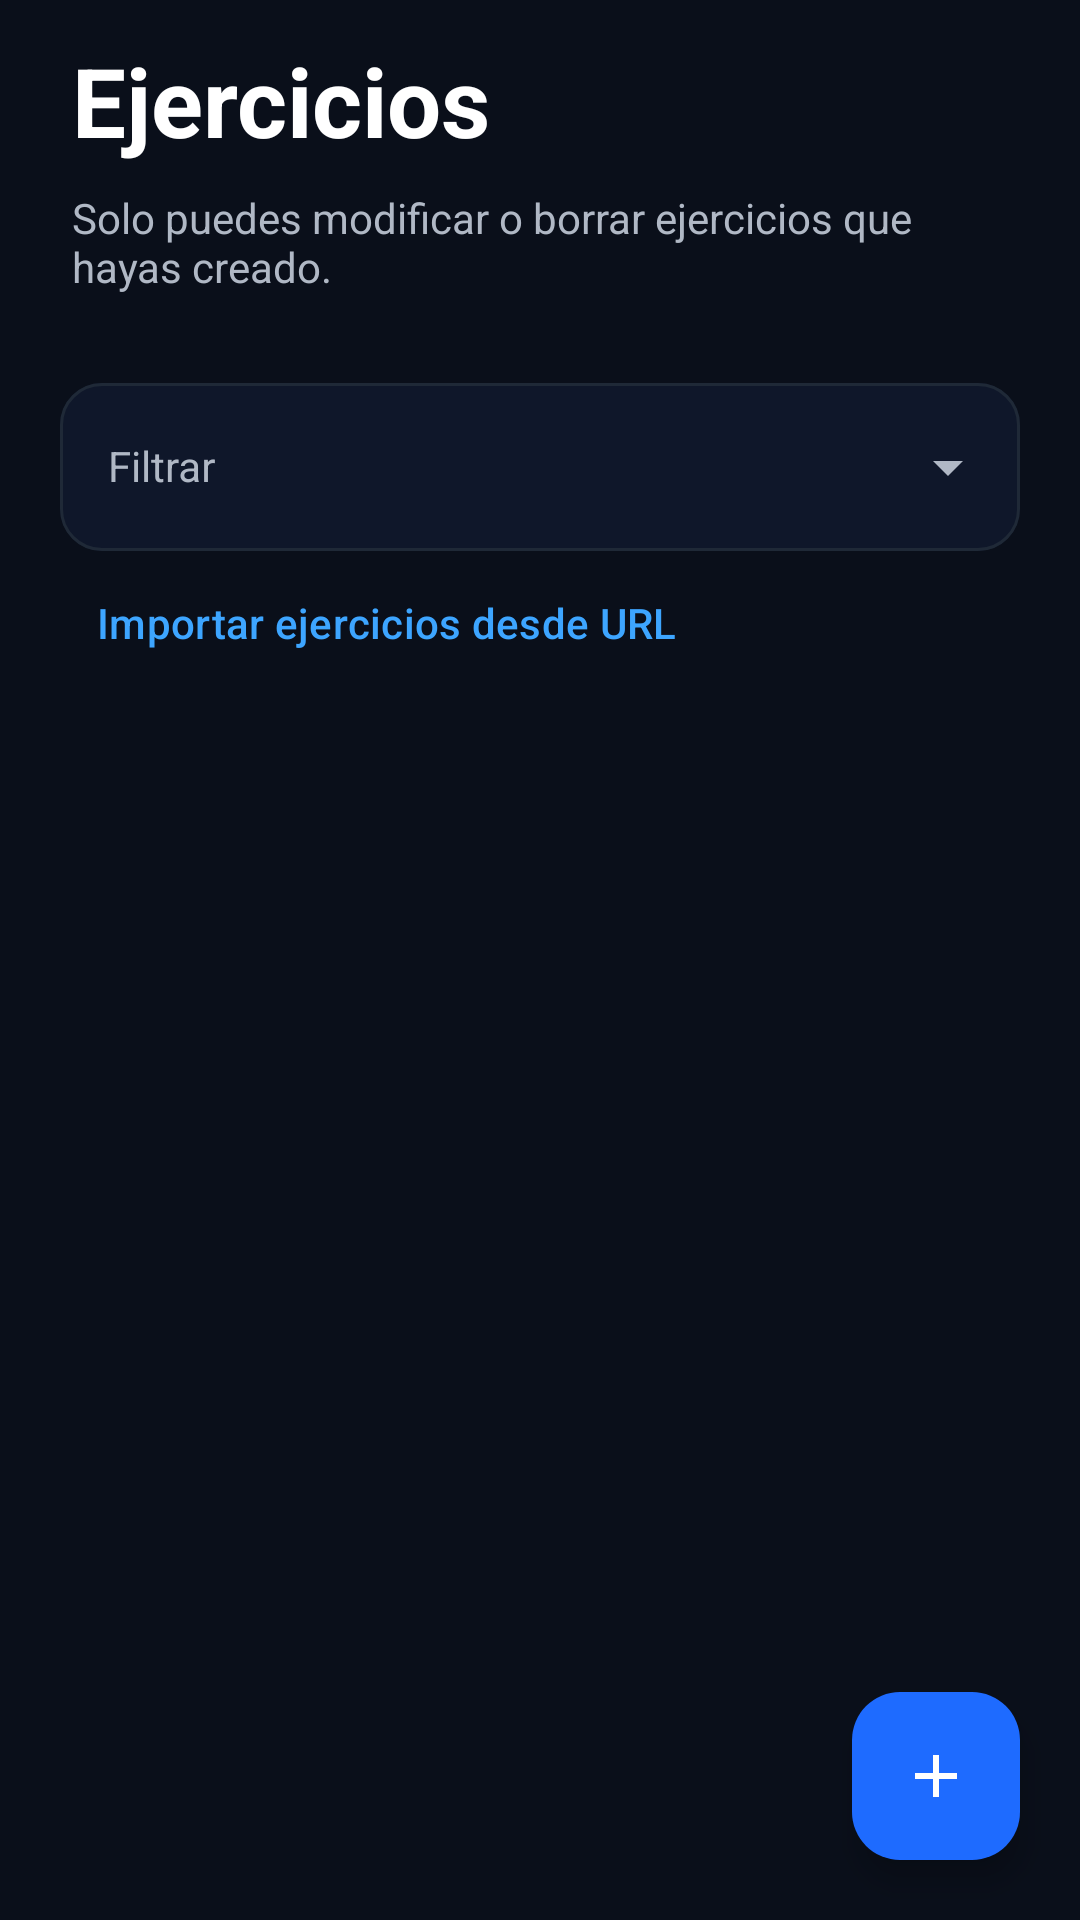

Reconstruct the res/layout file that produces this screen, plus the resources it refers to.
<!-- AndroidManifest.xml: application theme Theme.Marber -->
<!-- res/layout/fragment_ejercicios.xml -->
<?xml version="1.0" encoding="utf-8"?>
<androidx.constraintlayout.widget.ConstraintLayout
    xmlns:android="http://schemas.android.com/apk/res/android"
    xmlns:app="http://schemas.android.com/apk/res-auto"

    android:layout_width="match_parent"
    android:layout_height="match_parent"
    android:background="@color/marber_background">

    <TextView
        android:id="@+id/txtTitulo"
        android:layout_width="wrap_content"
        android:layout_height="wrap_content"

        android:layout_marginStart="24dp"
        android:layout_marginTop="12dp"

        android:text="@string/nav_ejercicios"
        android:textColor="@color/marber_text_high"
        android:textSize="32sp"
        android:textStyle="bold"

        app:layout_constraintStart_toStartOf="parent"
        app:layout_constraintTop_toTopOf="parent"/>

    <TextView
        android:id="@+id/txtSubtitulo"
        android:layout_width="0dp"
        android:layout_height="wrap_content"

        android:layout_marginTop="8dp"
        android:layout_marginStart="24dp"
        android:layout_marginEnd="24dp"

        android:text="@string/txt_subtitlo_ejercicios"
        android:textColor="@color/marber_text_medium"
        android:textSize="14sp"

        app:layout_constraintTop_toBottomOf="@id/txtTitulo"
        app:layout_constraintStart_toStartOf="parent"
        app:layout_constraintEnd_toEndOf="parent"/>

    <com.google.android.material.textfield.TextInputLayout
        android:id="@+id/input_filtros"
        style="@style/Widget.Marber.TextInputLayout"

        android:layout_width="0dp"
        android:layout_height="wrap_content"

        android:layout_marginStart="20dp"
        android:layout_marginEnd="20dp"
        android:layout_marginTop="24dp"

        android:hint="@string/txt_btn_filtros"

        app:endIconMode="dropdown_menu"
        app:layout_constraintTop_toBottomOf="@id/txtSubtitulo"
        app:layout_constraintStart_toStartOf="parent"
        app:layout_constraintEnd_toEndOf="parent">

        <com.google.android.material.textfield.MaterialAutoCompleteTextView
            android:id="@+id/menu_drop_filtros"
            android:layout_width="match_parent"
            android:layout_height="wrap_content"

            android:paddingStart="16dp"
            android:paddingEnd="48dp"

            android:minHeight="56dp"
            android:inputType="none"
            android:singleLine="true"

            android:textColor="@color/marber_text_high"
            android:textSize="14sp"

            app:dropDownBackgroundTint="@color/marber_surface"/>

    </com.google.android.material.textfield.TextInputLayout>

    <TextView
        android:id="@+id/txtSinEjercicios"
        app:layout_constraintTop_toBottomOf="@id/input_filtros"
        app:layout_constraintStart_toStartOf="parent"
        android:layout_width="match_parent"
        android:layout_height="wrap_content"
        android:text="@string/no_ejercicios"
        android:gravity="center"
        android:textColor="@color/marber_text_medium"
        android:visibility="gone"/>

    <com.google.android.material.button.MaterialButton
        android:id="@+id/btn_importar_json" style="@style/Widget.Marber.Button.Quiet"
        android:layout_width="wrap_content" android:layout_height="wrap_content"
        android:text="@string/importar_json" android:layout_marginStart="20dp"
        app:layout_constraintTop_toBottomOf="@id/input_filtros"
        app:layout_constraintStart_toStartOf="parent" />
    <androidx.recyclerview.widget.RecyclerView
        android:id="@+id/rvEjercicios"

        android:layout_width="0dp"
        android:layout_height="0dp"

        android:paddingStart="12dp"
        android:paddingEnd="12dp"
        android:paddingTop="12dp"
        android:paddingBottom="90dp"

        android:clipToPadding="false"

        app:layout_constraintTop_toBottomOf="@id/btn_importar_json"
        app:layout_constraintBottom_toBottomOf="parent"
        app:layout_constraintStart_toStartOf="parent"
        app:layout_constraintEnd_toEndOf="parent"/>

    <com.google.android.material.floatingactionbutton.FloatingActionButton
        android:id="@+id/fabAgregarEjercicio"
        android:layout_width="wrap_content"
        android:layout_height="wrap_content"
        android:layout_margin="20dp"

        android:contentDescription="@string/agregar_ejercicio"

        app:backgroundTint="@color/marber_primary"
        app:tint="@color/marber_text_high"
        app:srcCompat="@drawable/ic_add"

        app:layout_constraintBottom_toBottomOf="parent"
        app:layout_constraintEnd_toEndOf="parent"/>

</androidx.constraintlayout.widget.ConstraintLayout>
<!-- resources referenced by this layout -->
<resources>
  <color name="marber_background">#0A0F1A</color>
  <color name="marber_primary">#1E6BFF</color>
  <color name="marber_surface">#0F172A</color>
  <color name="marber_text_high">#FFFFFF</color>
  <color name="marber_text_medium">#B0B8C5</color>
  <!-- drawable ic_add (drawable) -->
  <vector xmlns:android="http://schemas.android.com/apk/res/android" android:width="24dp" android:height="24dp" android:viewportWidth="24" android:viewportHeight="24"><path android:fillColor="#FFFFFFFF" android:pathData="M19,13H13V19H11V13H5V11H11V5H13V11H19Z" /></vector>
  <string name="agregar_ejercicio">Agregar ejercicio</string>
  <string name="importar_json">Importar ejercicios desde URL</string>
  <string name="nav_ejercicios">Ejercicios</string>
  <string name="no_ejercicios">No se encontraron ejercicios</string>
  <string name="txt_btn_filtros">Filtrar</string>
  <string name="txt_subtitlo_ejercicios">Solo puedes modificar o borrar ejercicios que hayas creado.</string>
  <style name="Widget.Marber.Button.Quiet" parent="Widget.Material3.Button.TextButton">
          <item name="android:textColor">@color/marber_primary_light</item>
          <item name="iconTint">@color/marber_primary_light</item>
          <item name="android:minHeight">48dp</item>
          <item name="android:textAllCaps">false</item>
          <item name="cornerRadius">12dp</item>
          <item name="rippleColor">#203DA5FF</item>
      </style>
  <style name="Widget.Marber.TextInputLayout" parent="Widget.Material3.TextInputLayout.OutlinedBox">
          <item name="boxBackgroundColor">@color/marber_surface</item>
          <item name="boxStrokeWidth">@dimen/stroke_width</item>
          <item name="boxStrokeWidthFocused">@dimen/stroke_width_focused</item>
          <item name="boxStrokeErrorColor">@color/marber_error</item>
          <item name="boxCornerRadiusTopStart">@dimen/control_corner_radius</item>
          <item name="boxCornerRadiusTopEnd">@dimen/control_corner_radius</item>
          <item name="boxCornerRadiusBottomStart">@dimen/control_corner_radius</item>
          <item name="boxCornerRadiusBottomEnd">@dimen/control_corner_radius</item>
          <item name="android:textColorHint">@color/marber_text_medium</item>
          <item name="hintTextColor">@color/marber_primary</item>
          <item name="errorTextColor">@color/marber_error</item>
          <item name="endIconTint">@color/marber_text_medium</item>
      </style>
  <style name="Theme.Marber" parent="Base.Theme.Marber" />
  <color name="marber_primary_light">#3DA5FF</color>
  <dimen name="stroke_width">1dp</dimen>
  <dimen name="stroke_width_focused">2dp</dimen>
  <color name="marber_error">#FF6B6B</color>
  <dimen name="control_corner_radius">14dp</dimen>
  <style name="Platform.Theme.Marber" parent="Theme.Material3.DayNight.NoActionBar" />
  <color name="marber_surface_alt">#1F2937</color>
</resources>
